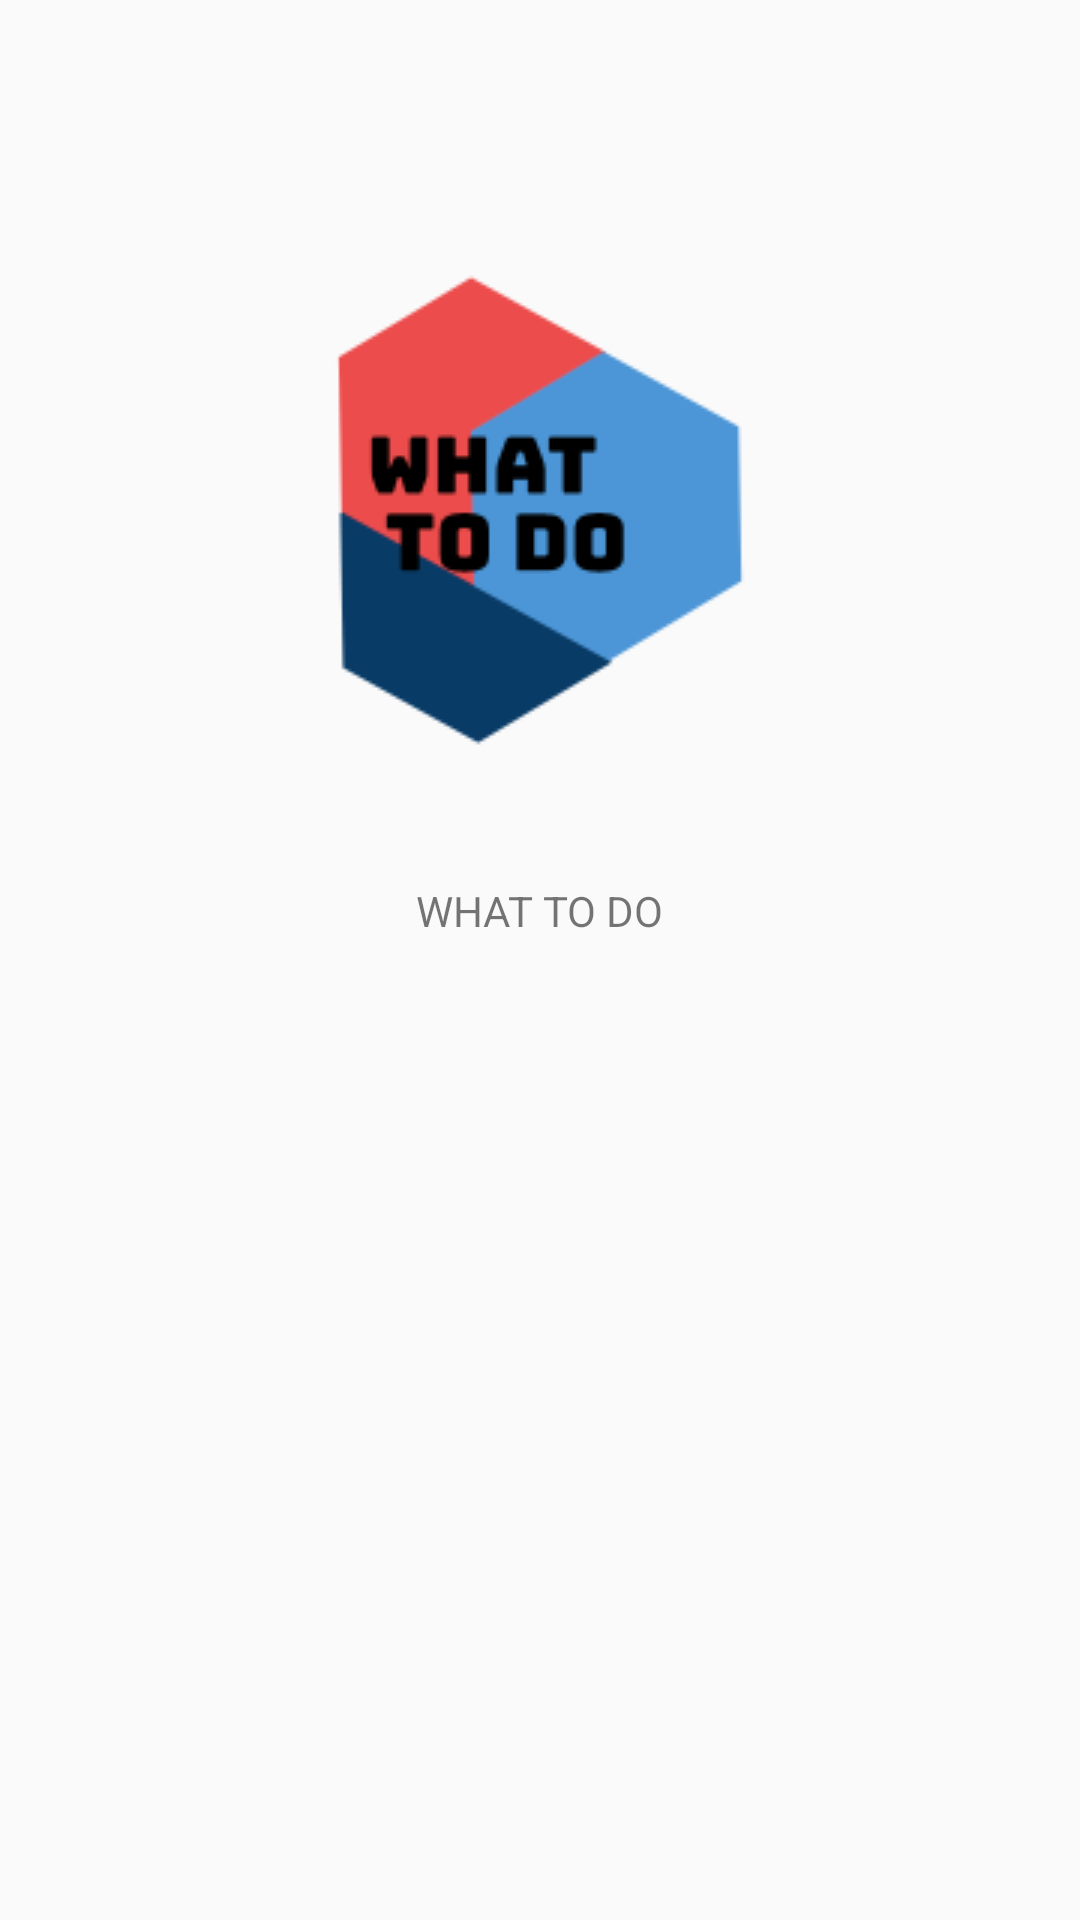

Layout XML and referenced resources for this Android screen:
<!-- AndroidManifest.xml: application theme Theme.WhatToDo -->
<!-- res/layout/navigation_header.xml -->
<?xml version="1.0" encoding="utf-8"?>
<androidx.constraintlayout.widget.ConstraintLayout
    xmlns:android="http://schemas.android.com/apk/res/android"
    xmlns:app="http://schemas.android.com/apk/res-auto"
    xmlns:tools="http://schemas.android.com/tools"
    android:layout_width="match_parent"
    android:layout_height="match_parent"
    android:gravity="bottom"
    android:orientation="vertical"
    android:paddingLeft="16sp"
    android:paddingTop="16sp"
    android:paddingRight="16sp"
    android:paddingBottom="16sp">


    <ImageView
        android:id="@+id/imageView"
        android:layout_width="wrap_content"
        android:layout_height="wrap_content"
        android:layout_marginTop="54dp"
        app:layout_constraintEnd_toEndOf="parent"
        app:layout_constraintStart_toStartOf="parent"
        app:layout_constraintTop_toTopOf="parent"
        app:srcCompat="@drawable/logo" />

    <TextView
        android:id="@+id/textView5"
        android:layout_width="wrap_content"
        android:layout_height="wrap_content"
        android:layout_marginTop="24dp"
        android:text="WHAT TO DO"
        app:layout_constraintEnd_toEndOf="parent"
        app:layout_constraintStart_toStartOf="parent"
        app:layout_constraintTop_toBottomOf="@+id/imageView" />

</androidx.constraintlayout.widget.ConstraintLayout>
<!-- resources referenced by this layout -->
<resources>
  <!-- drawable logo: png bitmap (drawable, 5874 bytes) -->
  <style name="Theme.WhatToDo" parent="Theme.AppCompat.Light.DarkActionBar">
          
          <item name="colorPrimary">@color/purple_500</item>
          <item name="colorPrimaryVariant">@color/purple_700</item>
          <item name="colorOnPrimary">@color/white</item>
          
          <item name="colorSecondary">@color/teal_200</item>
          <item name="colorSecondaryVariant">@color/teal_700</item>
          <item name="colorOnSecondary">@color/black</item>
          
          <item name="android:statusBarColor" tools:targetApi="l">?attr/colorPrimaryVariant</item>
          
          <item name="windowNoTitle">true</item>
          <item name="windowActionBar">false</item>
      </style>
  <color name="purple_500">#FF6200EE</color>
  <color name="purple_700">#FF3700B3</color>
  <color name="white">#FFFFFFFF</color>
  <color name="teal_200">#FF03DAC5</color>
  <color name="teal_700">#FF018786</color>
  <color name="black">#FF000000</color>
</resources>
